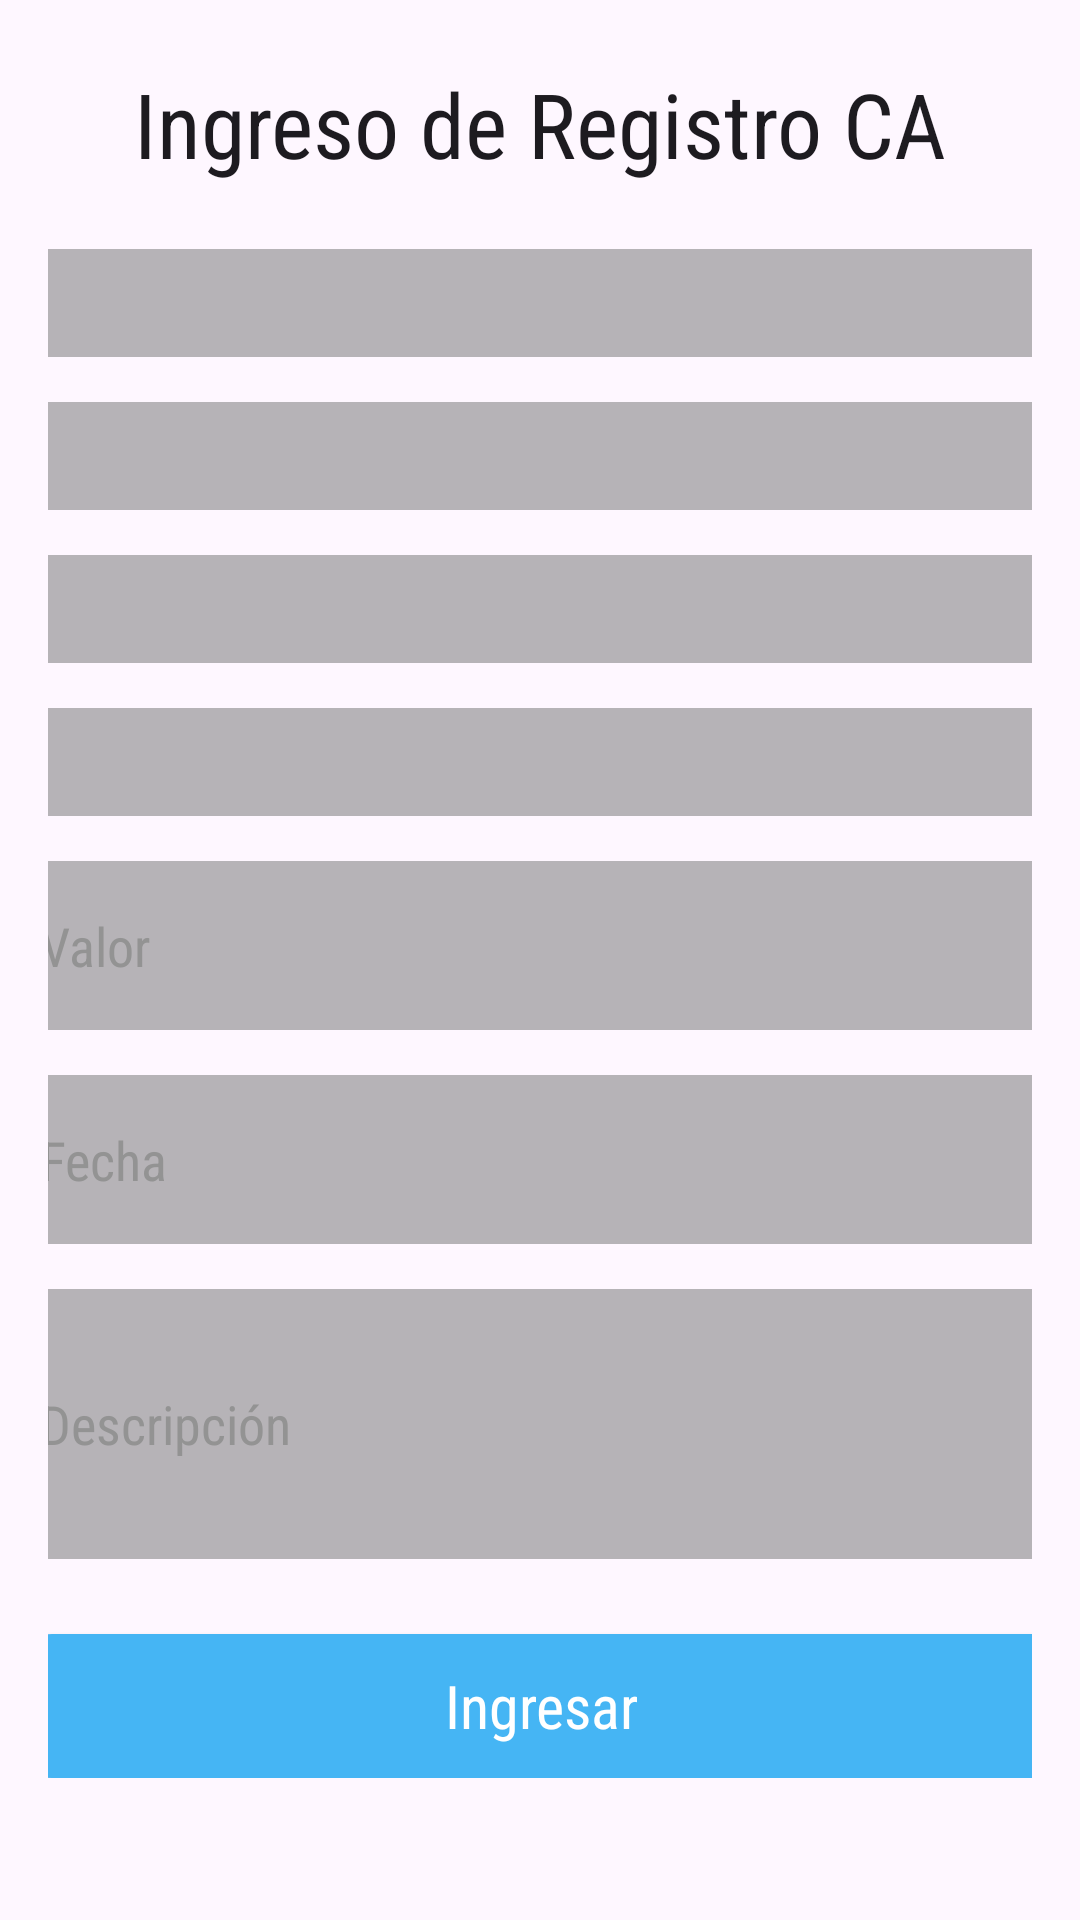

Here is an Android app screen rendered from its layout file. Give the layout XML and the strings, colors and styles it references.
<!-- AndroidManifest.xml: application theme Theme.PFT -->
<!-- res/layout/fragmento_mediciones.xml -->
<?xml version="1.0" encoding="utf-8"?>
<androidx.constraintlayout.widget.ConstraintLayout xmlns:android="http://schemas.android.com/apk/res/android"
    xmlns:app="http://schemas.android.com/apk/res-auto"
    xmlns:tools="http://schemas.android.com/tools"
    android:layout_width="match_parent"
    android:layout_height="match_parent"
    android:orientation="vertical"
    android:padding="16dp"
    >

    <TextView
        android:layout_width="match_parent"
        android:layout_height="wrap_content"
        android:layout_marginTop="5dp"
        android:fontFamily="sans-serif-condensed"
        android:text="Ingreso de Registro CA"
        android:textAlignment="center"
        android:textSize="30sp"
        style="@style/AppTheme"
        app:layout_constraintEnd_toEndOf="parent"
        app:layout_constraintStart_toStartOf="parent"
        app:layout_constraintTop_toTopOf="parent">

    </TextView>


    <LinearLayout
        android:layout_width="366dp"
        android:layout_height="631dp"
        android:layout_marginStart="5dp"
        android:layout_marginTop="52dp"
        android:layout_marginEnd="5dp"
        android:orientation="vertical"
        app:layout_constraintEnd_toEndOf="parent"
        app:layout_constraintStart_toStartOf="parent"
        app:layout_constraintTop_toTopOf="parent">

        <Spinner
            android:id="@+id/spinnerDepartamentos"
            android:layout_width="match_parent"
            android:layout_height="wrap_content"
            android:layout_marginTop="15dp"
            android:background="@drawable/bgedittextmediciones"
            android:fontFamily="sans-serif-condensed"
            android:padding="18dp"
            android:textColor="@color/black"
            android:textColorHint="#595858" />

        <Spinner
            android:id="@+id/spinnerLocalidades"
            android:layout_width="match_parent"
            android:layout_height="wrap_content"
            android:layout_marginTop="15dp"
            android:background="@drawable/bgedittextmediciones"
            android:fontFamily="sans-serif-condensed"
            android:padding="18dp"
            android:textColor="@color/black"
            android:textColorHint="#595858" />

        <Spinner
            android:id="@+id/spinnerActividades"
            android:layout_width="match_parent"
            android:layout_height="wrap_content"
            android:layout_marginTop="15dp"
            android:background="@drawable/bgedittextmediciones"
            android:fontFamily="sans-serif-condensed"
            android:padding="18dp"
            android:textColor="@color/black"
            android:textColorHint="#595858" />

        <Spinner
            android:id="@+id/spinnerDatoMedida"
            android:layout_width="match_parent"
            android:layout_height="wrap_content"
            android:layout_marginTop="15dp"
            android:background="@drawable/bgedittextmediciones"
            android:fontFamily="sans-serif-condensed"
            android:padding="18dp"
            android:textColor="@color/black"
            android:textColorHint="#595858" />


        <EditText
            android:id="@+id/medicionValor"
            android:layout_width="match_parent"
            android:layout_height="wrap_content"
            android:layout_marginTop="15dp"
            android:background="@drawable/bgedittextmediciones"
            android:drawableStart="@drawable/baseline_mode_24"
            android:fontFamily="sans-serif-condensed"
            android:hint="@string/medicion_2"
            android:inputType="text"
            android:padding="16dp"
            android:textColor="@color/black"
            android:textColorHint="#939393" />


        <EditText
            android:id="@+id/medicionFecha"
            android:layout_width="match_parent"
            android:layout_height="wrap_content"
            android:layout_marginTop="15dp"
            android:background="@drawable/bgedittextmediciones"
            android:drawableStart="@drawable/ic_baseline_calendar_month_24"
            android:fontFamily="sans-serif-condensed"
            android:hint="Fecha"
            android:padding="16dp"
            android:textColor="#000000"
            android:textColorHint="#939393" />


        <EditText
            android:id="@+id/medicionObservaciones"
            android:layout_width="match_parent"
            android:layout_height="90dp"
            android:layout_marginTop="15dp"
            android:background="@drawable/bgedittextmediciones"
            android:fontFamily="sans-serif-condensed"
            android:hint="Descripción"
            android:inputType="textMultiLine"
            android:padding="16dp"
            android:textColor="@color/black"
            android:textColorHint="#939393" />

        <LinearLayout
            android:layout_width="match_parent"
            android:layout_height="wrap_content"
            android:layout_marginTop="15dp"
            android:orientation="horizontal">

            <androidx.appcompat.widget.AppCompatButton
                android:id="@+id/saveButton"
                style="@android:style/Widget.Button"
                android:layout_width="0dp"
                android:layout_height="match_parent"
                android:layout_marginTop="10dp"
                android:layout_weight="1"
                android:height="48dp"
                android:background="@drawable/login_btn_background"
                android:fontFamily="sans-serif-condensed"
                android:text="Ingresar"
                android:textColor="#FFFFFF"
                android:textSize="20sp" />
        </LinearLayout>


    </LinearLayout>

</androidx.constraintlayout.widget.ConstraintLayout>
<!-- resources referenced by this layout -->
<resources>
  <color name="black">#FF000000</color>
  <!-- drawable bgedittextmediciones (drawable) -->
  <?xml version="1.0" encoding="utf-8"?>
  <selector xmlns:android="http://schemas.android.com/apk/res/android">
  
      <item>
          <shape android:shape="rectangle" >
              <corners android:radius="10dp"/>
              <solid android:color="#80717171"/>
          </shape>
      </item>
  
  </selector>
  <!-- drawable login_btn_background (drawable) -->
  <?xml version="1.0" encoding="utf-8"?>
  <selector xmlns:android="http://schemas.android.com/apk/res/android">
      <item>
          <shape android:shape="rectangle">
              <corners android:radius="20dp"/>
              <solid android:color="#45B5F4" />
          </shape>
      </item>
  </selector>
  <string name="medicion_2">Valor</string>
  <style name="AppTheme" parent="Theme.Material3.DayNight">
          
      </style>
  <style name="Theme.PFT" parent="Base.Theme.PFT" />
  <style name="Base.Theme.PFT" parent="Theme.Material3.DayNight.NoActionBar">
          
          
          <item name="android:statusBarColor">@color/black</item>
  
          <item name="android:logo">@drawable/logo</item>
      </style>
  <!-- drawable logo: png bitmap (drawable-hdpi, 3776 bytes) -->
</resources>
